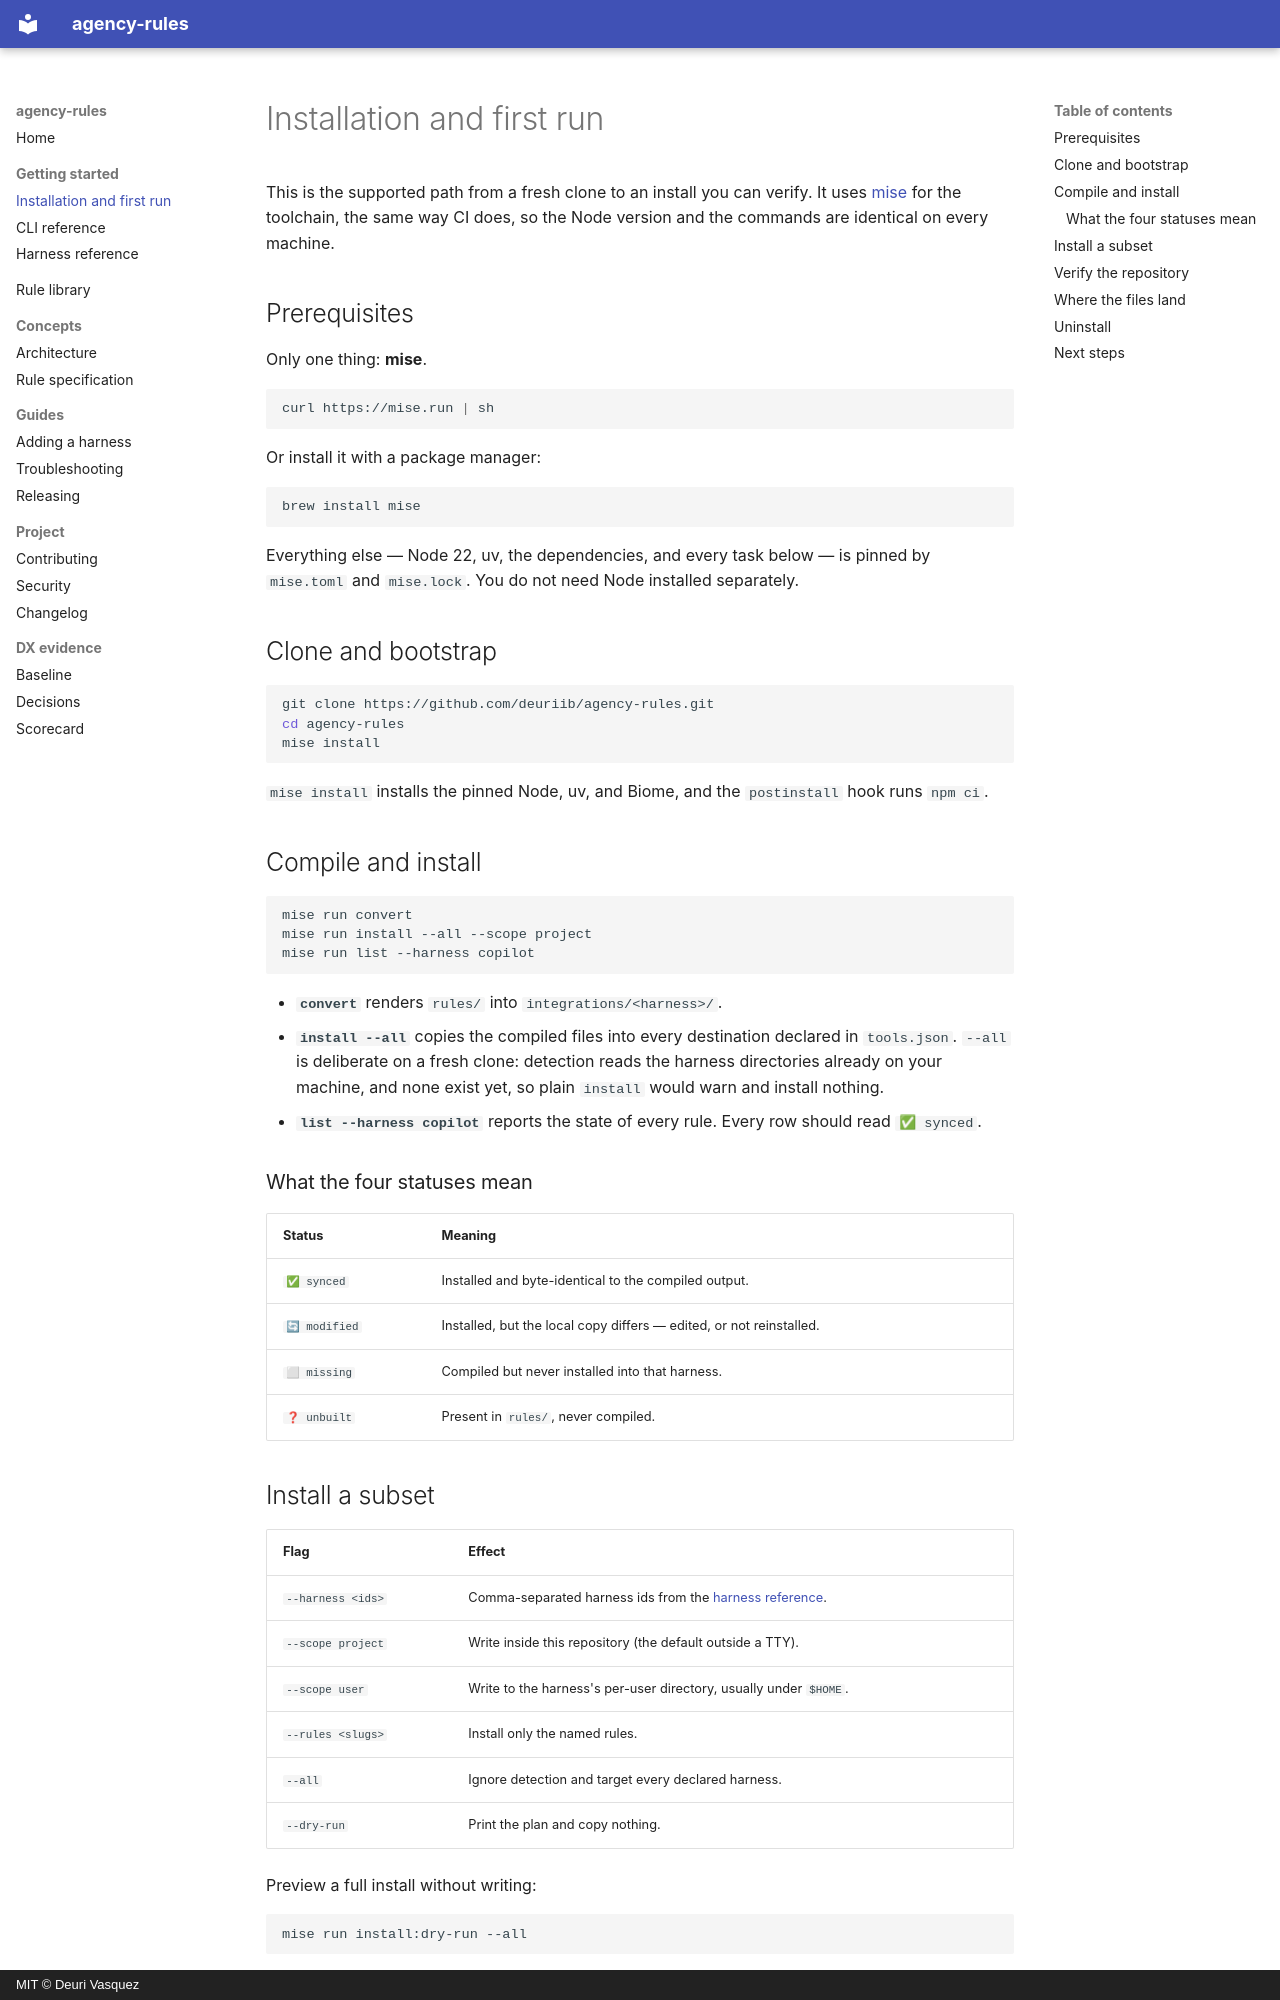

repository: deuriib/agency-rules · page: getting-started/index.html · generator: mkdocs · copyright: MIT © Deuri Vasquez

# Installation and first run

This is the supported path from a fresh clone to an install you can verify. It
uses [mise](https://mise.jdx.dev/getting-started.html) for the toolchain, the
same way CI does, so the Node version and the commands are identical on every
machine.

## Prerequisites

Only one thing: **mise**.

```bash
curl https://mise.run | sh
```

Or install it with a package manager:

```bash
brew install mise
```

Everything else — Node 22, uv, the dependencies, and every task below — is pinned by
`mise.toml` and `mise.lock`. You do not need Node installed separately.

## Clone and bootstrap

```bash
git clone https://github.com/deuriib/agency-rules.git
cd agency-rules
mise install
```

`mise install` installs the pinned Node, uv, and Biome, and the `postinstall`
hook runs `npm ci`.

## Compile and install

```bash
mise run convert
mise run install --all --scope project
mise run list --harness copilot
```

- **`convert`** renders `rules/` into `integrations/<harness>/`.
- **`install --all`** copies the compiled files into every destination declared
  in `tools.json`. `--all` is deliberate on a fresh clone: detection reads the
  harness directories already on your machine, and none exist yet, so plain
  `install` would warn and install nothing.
- **`list --harness copilot`** reports the state of every rule. Every row should
  read `✅ synced`.

### What the four statuses mean

| Status | Meaning |
| --- | --- |
| `✅ synced` | Installed and byte-identical to the compiled output. |
| `🔄 modified` | Installed, but the local copy differs — edited, or not reinstalled. |
| `⬜ missing` | Compiled but never installed into that harness. |
| `❓ unbuilt` | Present in `rules/`, never compiled. |
